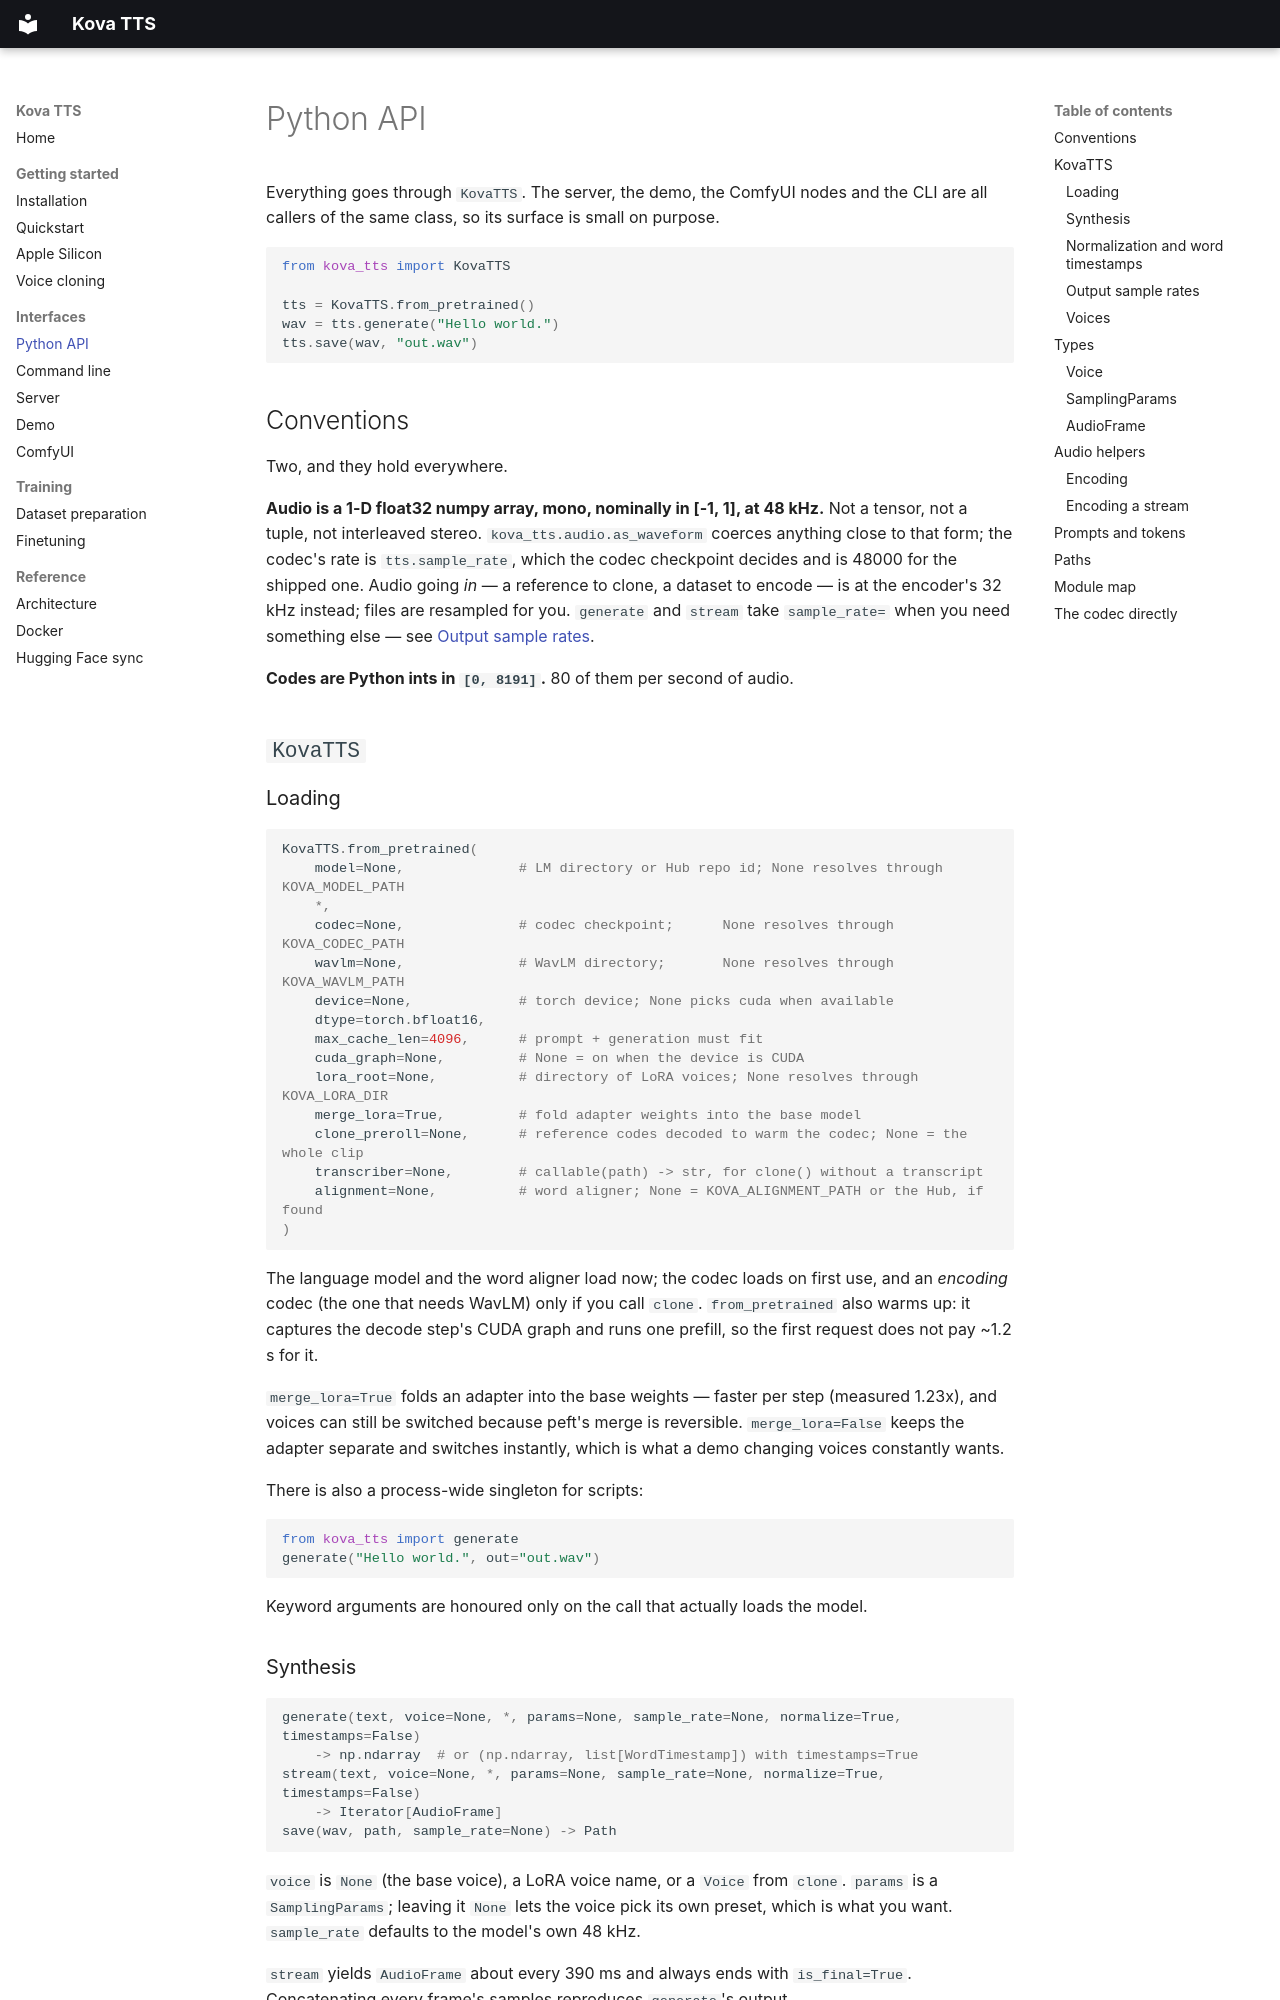

repository: evalabs-ai/kova-tts · page: python-api/index.html · generator: mkdocs

# Python API

Everything goes through `KovaTTS`. The server, the demo, the ComfyUI nodes and the CLI are all
callers of the same class, so its surface is small on purpose.

```python
from kova_tts import KovaTTS

tts = KovaTTS.from_pretrained()
wav = tts.generate("Hello world.")
tts.save(wav, "out.wav")
```

## Conventions

Two, and they hold everywhere.

**Audio is a 1-D float32 numpy array, mono, nominally in [-1, 1], at 48 kHz.** Not a tensor, not
a tuple, not interleaved stereo. `kova_tts.audio.as_waveform` coerces anything close to that
form; the codec's rate is `tts.sample_rate`, which the codec checkpoint decides and is 48000 for
the shipped one. Audio going *in* — a reference to clone, a dataset to encode — is at the
encoder's 32 kHz instead; files are resampled for you. `generate` and `stream`
take `sample_rate=` when you need something else — see
[Output sample rates](#output-sample-rates).

**Codes are Python ints in `[0, 8191]`.** 80 of them per second of audio.

## `KovaTTS`

### Loading

```python
KovaTTS.from_pretrained(
    model=None,              # LM directory or Hub repo id; None resolves through KOVA_MODEL_PATH
    *,
    codec=None,              # codec checkpoint;      None resolves through KOVA_CODEC_PATH
    wavlm=None,              # WavLM directory;       None resolves through KOVA_WAVLM_PATH
    device=None,             # torch device; None picks cuda when available
    dtype=torch.bfloat16,
    max_cache_len=4096,      # prompt + generation must fit
    cuda_graph=None,         # None = on when the device is CUDA
    lora_root=None,          # directory of LoRA voices; None resolves through KOVA_LORA_DIR
    merge_lora=True,         # fold adapter weights into the base model
    clone_preroll=None,      # reference codes decoded to warm the codec; None = the whole clip
    transcriber=None,        # callable(path) -> str, for clone() without a transcript
    alignment=None,          # word aligner; None = KOVA_ALIGNMENT_PATH or the Hub, if found
)
```

The language model and the word aligner load now; the codec loads on first use, and an *encoding* codec (the one
that needs WavLM) only if you call `clone`. `from_pretrained` also warms up: it captures the
decode step's CUDA graph and runs one prefill, so the first request does not pay ~1.2 s for it.

`merge_lora=True` folds an adapter into the base weights — faster per step (measured 1.23x), and
voices can still be switched because peft's merge is reversible. `merge_lora=False` keeps the
adapter separate and switches instantly, which is what a demo changing voices constantly wants.

There is also a process-wide singleton for scripts:

```python
from kova_tts import generate
generate("Hello world.", out="out.wav")
```

Keyword arguments are honoured only on the call that actually loads the model.
